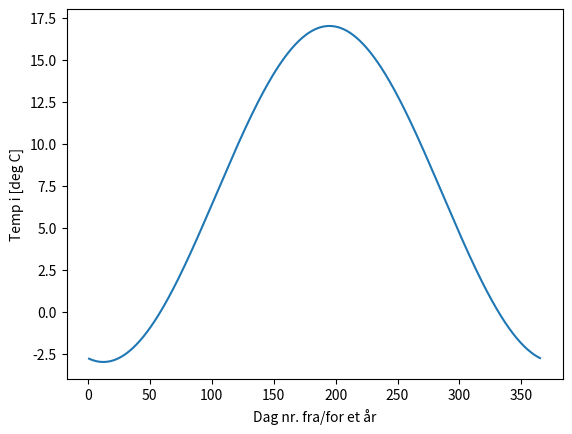

Write the Python code that produced this figure.
#!/usr/bin/env python3
# -*- coding: utf-8 -*-
"""
9.3 — Skrive temperaturverdier til fil

Opphav   : BLANDET — mitt utkast øverst (utkommentert), LEOs løsning nederst
Status   : IKKE LØST AV MEG. Utkastet stopper på en parentesfeil i np.savetxt:
         alle argumentene er pakket i én tuppel, som gir SyntaxError
Original : ../../laerer/forkurs/oppg9_3_2026.py — identisk, bortsett fra to mellomrom
Merk     : LEOs kode skriver datafil_temp.csv (kolonseparert), ikke temperatur.txt
         som oppgaven ber om og som 9.4 skal lese
Notat    : Master_brain/…/BTS4210-…/02_assignments/Forkurs-python-numpy/09.03-skrive-temperaturverdier-til-fil.md

Created on Tue Sep  1 09:40:46 2026   (Spyder-stempel. @author er fjernet — det sto "mine"
                             på alle filer, også dem som er LEOs)
"""
"""
import numpy as np
import matplotlib 



#start og stopp dagen for arrayen
x = np.arange(1, 6)


def T(x):
    return 7 - 10*np.cos(2*np.pi/365*x - 5*np.pi/73)
t = T(x)
print(t)



data = np.column_stack((x,t))

np.savetxt(("09_02-temperatur.txt", data, fmt=["%d", "%.4f"]))

"""


import numpy as np
import matplotlib.pyplot as plt

def T(x):
    return 7 - 10*np.cos( ((2*np.pi*x) / 365.0) - (5*np.pi / 73.0) )
x = np.linspace(1,365,365)
vektor = T(x)
plt.plot(x,vektor)
plt.ylabel('Temp i [deg C]')
plt.xlabel('Dag nr. fra/for et år')
plt.savefig('plot_klima.png')
kol = np.array([x,vektor]).T
np.savetxt('datafil_temp.csv', kol, fmt='%.1f', delimiter=':')
